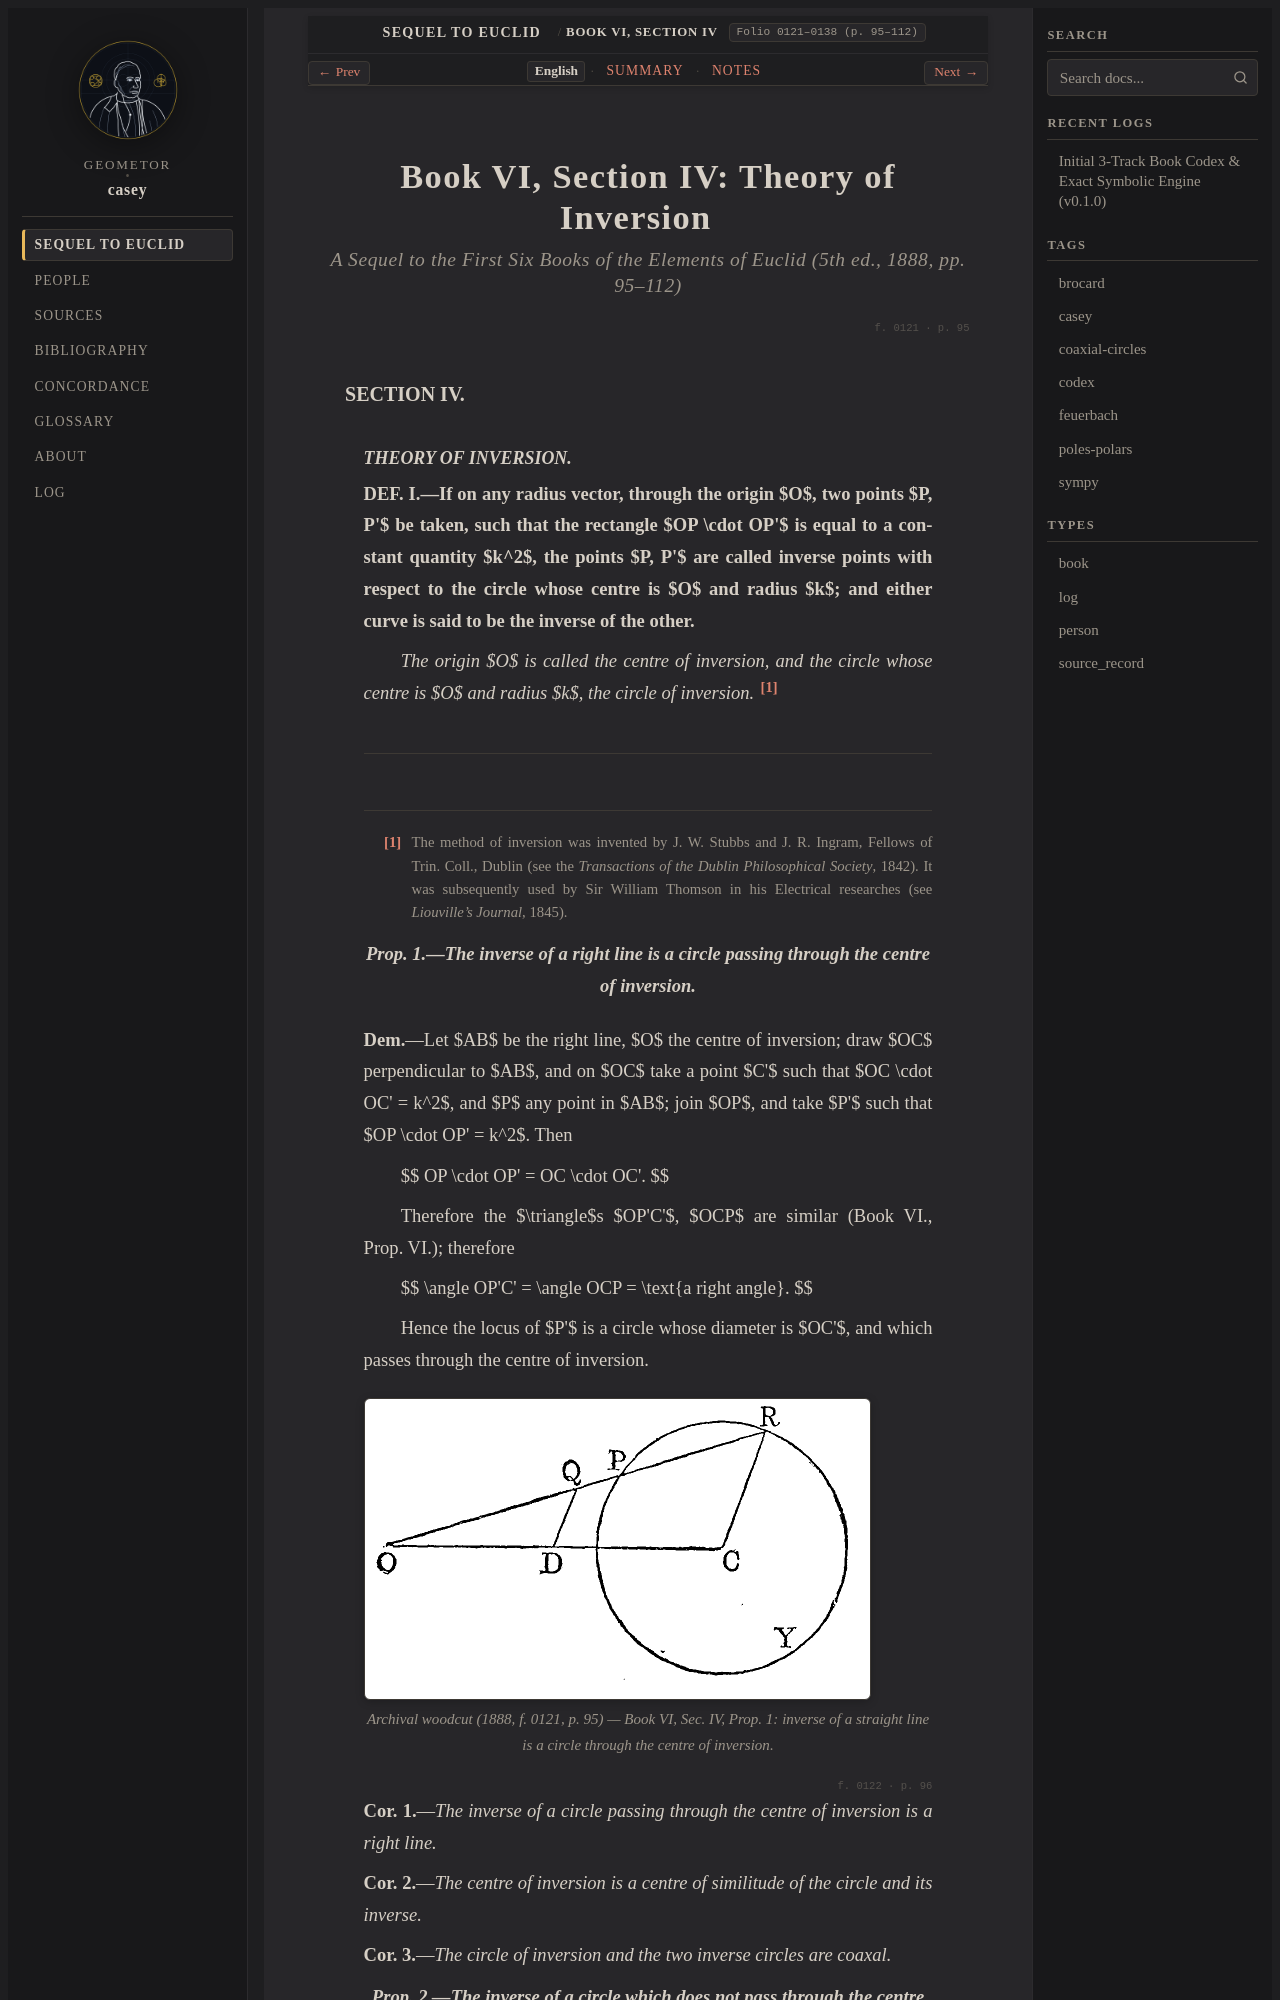

repository: geometor/casey · page: sequel_to_euclid/book_06/section_04-en.html · generator: sphinx

:title: Book VI, Section IV: Theory of Inversion (1888 English)
:layout: book
:canonical_id: Book VI, Section IV
:order: 4
:folio: 0121–0138 (p. 95–112)
:tracks: English: section_04-en | Summary: section_04-summary | Notes: section_04-notes

.. _casey-book-06-sec-04:
.. _casey-book-06-sec-04-en:
.. _sequel-unit-4-en:
.. _unit-4-inversion-arbelos:
.. _unit-4-casey-feuerbach:

Book VI, Section IV: Theory of Inversion
========================================

.. rubric:: *A Sequel to the First Six Books of the Elements of Euclid* (5th ed., 1888, pp. 95–112)

.. folio:: 0121
   :page: 95

SECTION IV.
~~~~~~~~~~~
